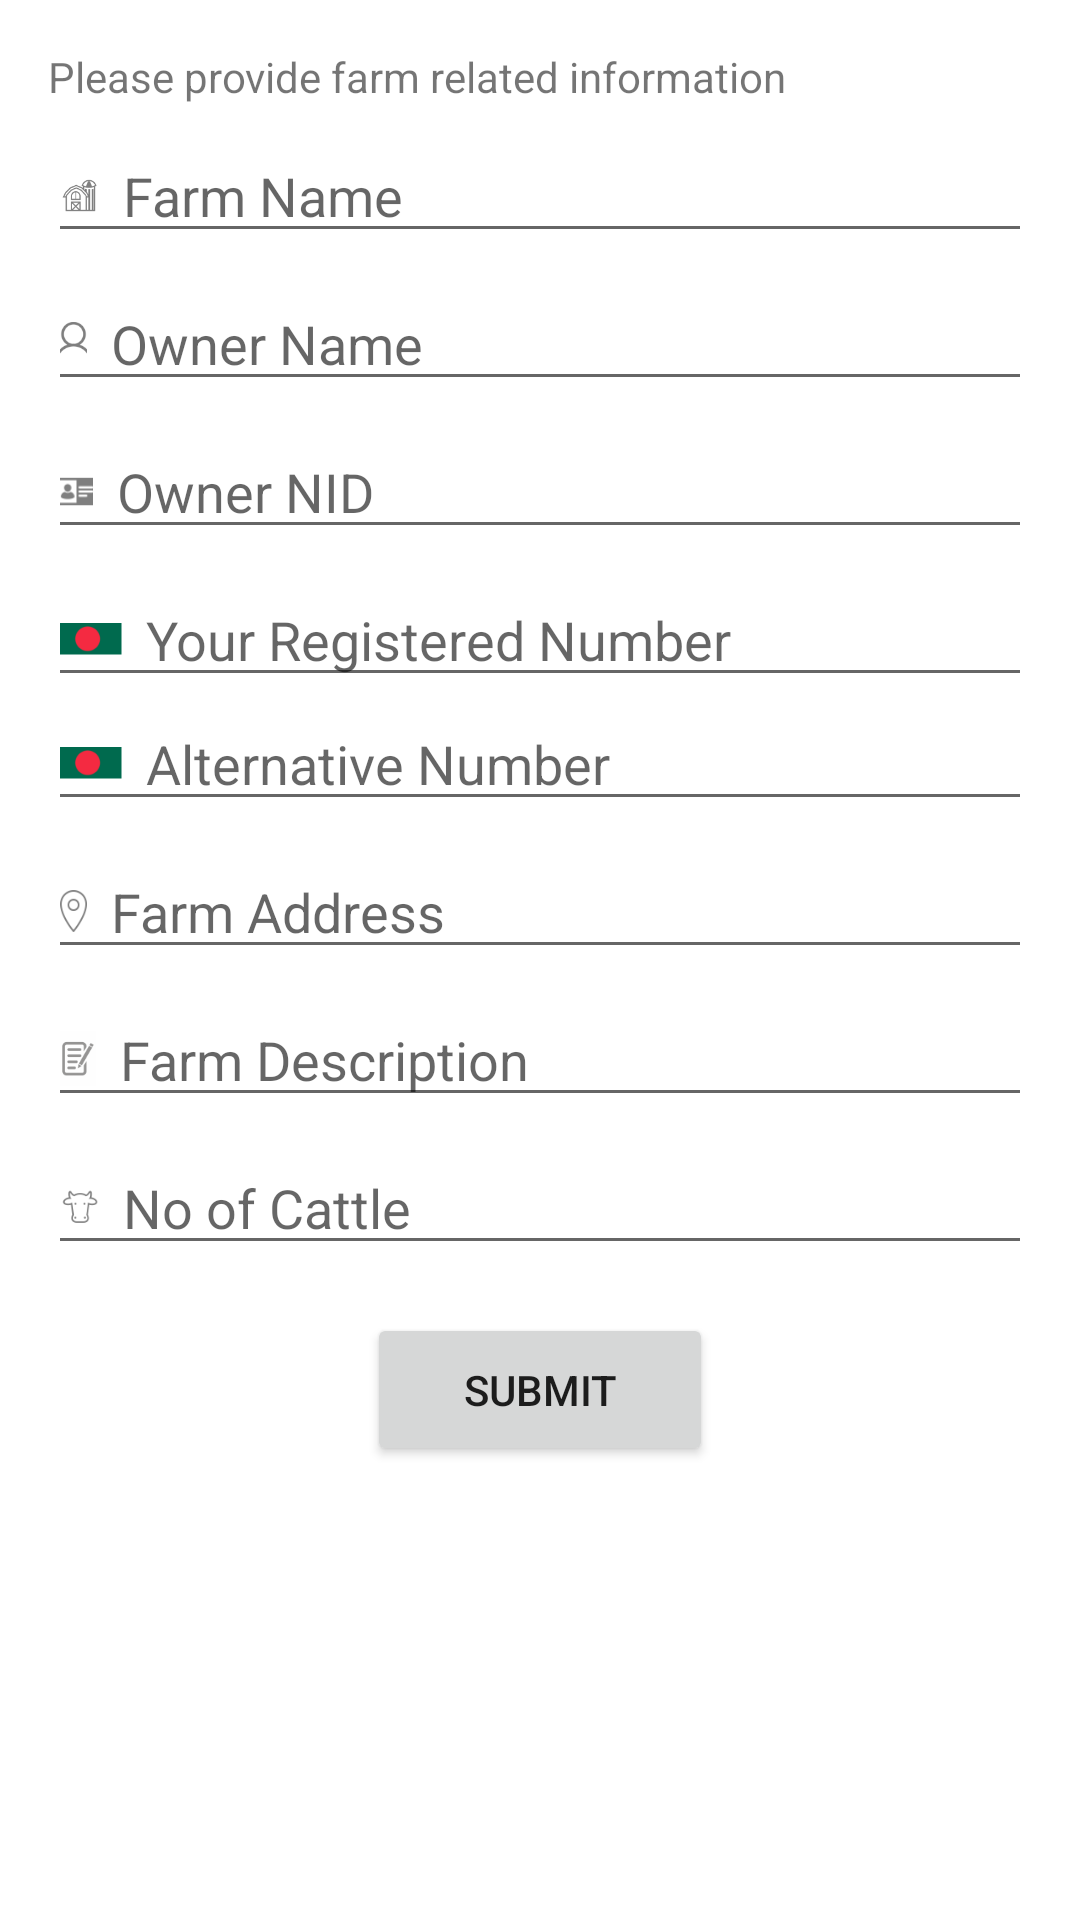

The Android layout XML behind this screen, and the referenced resources:
<!-- AndroidManifest.xml: application theme Theme.CattleSense -->
<!-- res/layout/activity_add_farm_info.xml -->
<?xml version="1.0" encoding="utf-8"?>
<androidx.constraintlayout.widget.ConstraintLayout xmlns:android="http://schemas.android.com/apk/res/android"
    xmlns:app="http://schemas.android.com/apk/res-auto"
    xmlns:tools="http://schemas.android.com/tools"
    android:layout_width="match_parent"
    android:layout_height="match_parent"
    tools:context=".ui.activity.AddFarmInfoActivity">

  <ScrollView
      android:layout_width="0dp"
      android:layout_height="0dp"
      app:layout_constraintBottom_toBottomOf="parent"
      app:layout_constraintEnd_toEndOf="parent"
      app:layout_constraintStart_toStartOf="parent"
      app:layout_constraintTop_toTopOf="parent">

    <LinearLayout
        android:layout_width="match_parent"
        android:layout_height="wrap_content"
        android:layout_margin="16dp"
        android:orientation="vertical">

      <TextView
          android:layout_width="match_parent"
          android:layout_height="wrap_content"
          android:text="@string/please_provide_farm_related_information" />

      <EditText
          android:id="@+id/farmNameEditText"
          android:layout_width="match_parent"
          android:layout_height="wrap_content"
          android:layout_marginTop="8dp"
          android:autofillHints="name"
          android:drawableStart="@drawable/ic_farm"
          android:drawablePadding="8dp"
          android:hint="@string/farm_name"
          android:inputType="textPersonName" />

      <EditText
          android:id="@+id/ownerNameEditText"
          android:layout_width="match_parent"
          android:layout_height="wrap_content"
          android:layout_marginTop="8dp"
          android:autofillHints="name"
          android:drawableStart="@drawable/ic_person"
          android:drawablePadding="8dp"
          android:hint="@string/owner_name"
          android:inputType="textPersonName" />

      <EditText
          android:id="@+id/ownerNIDEditText"
          android:layout_width="match_parent"
          android:layout_height="wrap_content"
          android:layout_marginTop="8dp"
          android:autofillHints="creditCardNumber"
          android:drawableStart="@drawable/ic_id"
          android:drawablePadding="8dp"
          android:hint="@string/owner_nid"
          android:inputType="number" />

      <EditText
          android:id="@+id/registeredNumberEditText"
          android:layout_width="match_parent"
          android:layout_height="wrap_content"
          android:layout_marginTop="8dp"
          android:autofillHints="phone"
          android:drawableStart="@drawable/ic_bd_flag"
          android:drawablePadding="8dp"
          android:hint="@string/your_registered_number"
          android:inputType="phone" />

      <EditText
          android:id="@+id/alternativeNumberEditText"
          android:layout_width="match_parent"
          android:layout_height="wrap_content"
          android:autofillHints="phone"
          android:drawableStart="@drawable/ic_bd_flag"
          android:drawablePadding="8dp"
          android:hint="@string/alternative_number"
          android:inputType="phone" />

      <EditText
          android:id="@+id/farmAddressEditText"
          android:layout_width="match_parent"
          android:layout_height="wrap_content"
          android:layout_marginTop="8dp"
          android:autofillHints="postalAddress"
          android:drawableStart="@drawable/ic_location"
          android:drawablePadding="8dp"
          android:hint="@string/farm_address"
          android:inputType="textPostalAddress" />

      <EditText
          android:id="@+id/farmDescriptionEditText"
          android:layout_width="match_parent"
          android:layout_height="wrap_content"
          android:layout_marginTop="8dp"
          android:autofillHints="name"
          android:drawableStart="@drawable/ic_note"
          android:drawablePadding="8dp"
          android:hint="@string/farm_description"
          android:inputType="text" />

      <EditText
          android:id="@+id/noOfCattleEditText"
          android:layout_width="match_parent"
          android:layout_height="wrap_content"
          android:layout_marginTop="8dp"
          android:autofillHints="creditCardNumber"
          android:drawableStart="@drawable/ic_cattle_head"
          android:drawablePadding="8dp"
          android:hint="@string/no_of_cattle"
          android:inputType="number" />

      <Button
          android:id="@+id/submitButton"
          android:layout_width="wrap_content"
          android:layout_height="wrap_content"
          android:layout_gravity="center"
          android:layout_marginTop="16dp"
          android:layout_marginBottom="16dp"
          android:paddingHorizontal="32dp"
          android:paddingVertical="16dp"
          android:text="@string/submit" />
    </LinearLayout>
  </ScrollView>
</androidx.constraintlayout.widget.ConstraintLayout>
<!-- resources referenced by this layout -->
<resources>
  <!-- drawable ic_bd_flag: png bitmap (drawable-hdpi, 570 bytes) -->
  <!-- drawable ic_cattle_head: png bitmap (drawable-hdpi, 483 bytes) -->
  <!-- drawable ic_farm: png bitmap (drawable-hdpi, 478 bytes) -->
  <!-- drawable ic_id: png bitmap (drawable-hdpi, 401 bytes) -->
  <!-- drawable ic_location: png bitmap (drawable-hdpi, 532 bytes) -->
  <!-- drawable ic_note: png bitmap (drawable-hdpi, 799 bytes) -->
  <!-- drawable ic_person: png bitmap (drawable-hdpi, 532 bytes) -->
  <string name="alternative_number">Alternative Number</string>
  <string name="farm_address">Farm Address</string>
  <string name="farm_description">Farm Description</string>
  <string name="farm_name">Farm Name</string>
  <string name="no_of_cattle">No of Cattle</string>
  <string name="owner_name">Owner Name</string>
  <string name="owner_nid">Owner NID</string>
  <string name="please_provide_farm_related_information">Please provide farm related information</string>
  <string name="submit">Submit</string>
  <string name="your_registered_number">Your Registered Number</string>
  <style name="Theme.CattleSense" parent="Theme.MaterialComponents.DayNight.DarkActionBar">
      
      <item name="colorPrimary">@color/purple_500</item>
      <item name="colorPrimaryVariant">@color/purple_700</item>
      <item name="colorOnPrimary">@color/white</item>
      
      <item name="colorSecondary">@color/teal_200</item>
      <item name="colorSecondaryVariant">@color/teal_700</item>
      <item name="colorOnSecondary">@color/black</item>
      
      <item name="android:statusBarColor">?attr/colorPrimaryVariant</item>
      
    </style>
  <!-- not gathered from this repository: default colours our renderer supplied (Android Studio template values) -->
  <color name="purple_500">#FF6200EE</color>
  <color name="purple_700">#FF3700B3</color>
  <color name="teal_200">#FF03DAC5</color>
  <color name="teal_700">#FF018786</color>
  <color name="black">#FF000000</color>
  <color name="white">#FFFFFFFF</color>
</resources>
